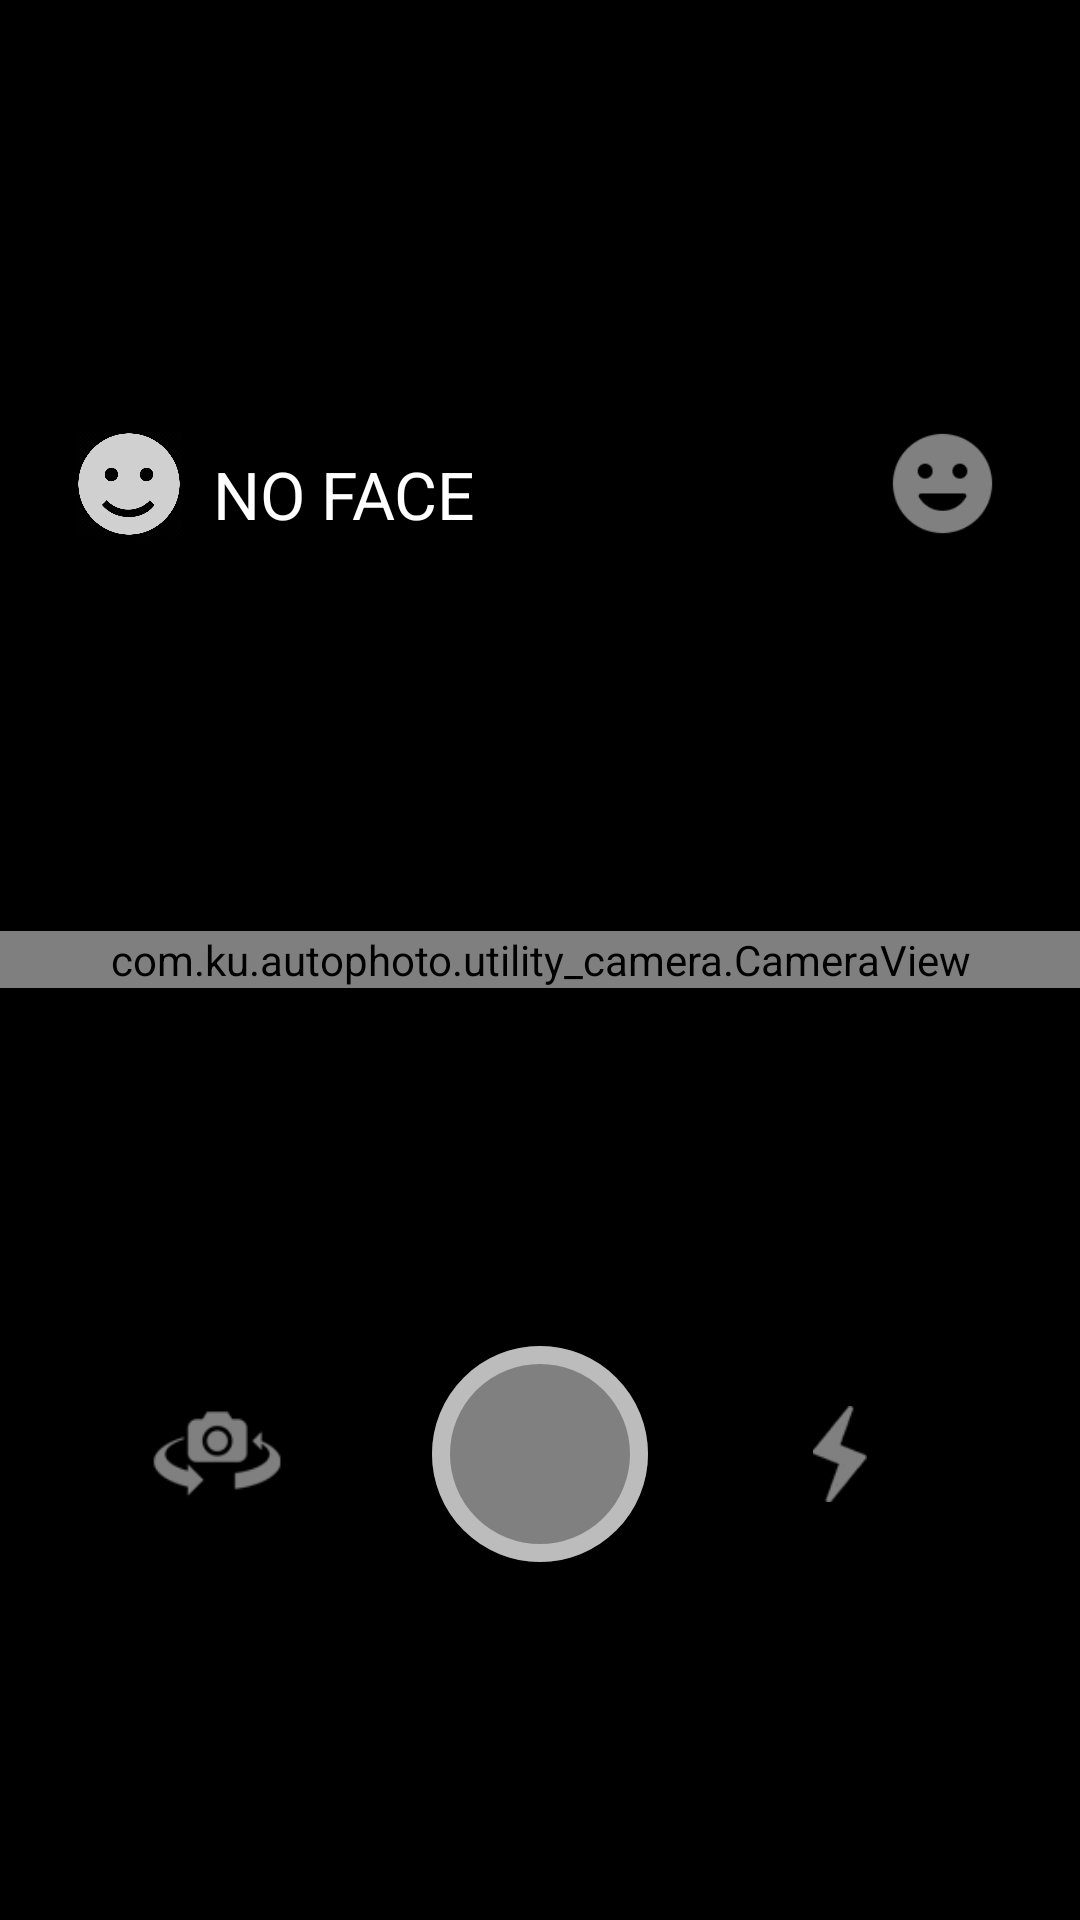

Produce the Android XML layout that renders to this screen, including the resource entries it uses.
<!-- AndroidManifest.xml: application theme AppTheme.Fullscreen -->
<!-- res/layout/activity_main.xml -->
<?xml version="1.0" encoding="utf-8"?>
<androidx.constraintlayout.widget.ConstraintLayout xmlns:android="http://schemas.android.com/apk/res/android"
    xmlns:app="http://schemas.android.com/apk/res-auto"
    xmlns:tools="http://schemas.android.com/tools"
    android:layout_width="match_parent"
    android:layout_height="match_parent"
    android:background="@color/colorBlack"
    tools:context=".activities.MainActivity">

    <ImageView
        android:id="@+id/smileicon"
        android:layout_width="0dp"
        android:layout_height="0dp"
        android:background="@color/colorBlack"
        android:src="@drawable/smile"
        android:tint="@color/colorButton_active"
        android:layout_marginStart="25dp"
        android:layout_marginTop="12dp"
        app:layout_constraintDimensionRatio="1"
        app:layout_constraintWidth_percent="0.1"
        app:layout_constraintTop_toTopOf="parent"
        app:layout_constraintBottom_toTopOf="@id/camera_view"
        app:layout_constraintStart_toStartOf="parent" />

    <TextView
        android:id="@+id/text_num_people"
        android:layout_width="wrap_content"
        android:layout_height="wrap_content"
        android:layout_marginEnd="30dp"
        android:textAppearance="?android:attr/textAppearanceLarge"
        android:textColor="@color/colorWhite"
        android:maxLines="1"
        android:layout_marginStart="10dp"
        android:text="NO FACE"
        android:layout_marginTop="10dp"
        app:layout_constraintStart_toEndOf="@id/smileicon"
        app:layout_constraintBottom_toBottomOf="@id/smileicon"/>

    <ImageButton
        android:id="@+id/button_train"
        android:layout_width="0dp"
        android:layout_height="0dp"
        android:layout_marginEnd="26dp"
        android:layout_marginTop="12dp"
        android:background="@drawable/selector_button_emotion"
        android:button="@android:color/transparent"
        app:layout_constraintBottom_toTopOf="@id/camera_view"
        app:layout_constraintTop_toTopOf="parent"
        app:layout_constraintDimensionRatio="1"
        app:layout_constraintWidth_percent="0.11"
        app:layout_constraintEnd_toEndOf="parent" />

    <com.ku.autophoto.utility_camera.CameraView
        android:id="@+id/camera_view"
        android:layout_width="match_parent"
        android:layout_height="wrap_content"
        android:keepScreenOn="true"
        app:layout_constraintBottom_toBottomOf="parent"
        app:layout_constraintEnd_toEndOf="parent"
        app:layout_constraintStart_toStartOf="parent"
        app:layout_constraintTop_toTopOf="parent" />

    <ImageButton
        android:id="@+id/button_flip"
        android:layout_width="0dp"
        android:layout_height="0dp"
        android:layout_marginTop="20dp"
        android:layout_marginEnd="50dp"
        android:layout_marginBottom="20dp"
        android:background="@drawable/selector_button_flip"
        app:layout_constraintBottom_toBottomOf="@+id/button_snap"
        app:layout_constraintDimensionRatio="h,100:135"
        app:layout_constraintEnd_toStartOf="@+id/button_snap"
        app:layout_constraintTop_toTopOf="@+id/button_snap" />

    <ImageButton
        android:id="@+id/button_snap"
        android:layout_width="0dp"
        android:layout_height="0dp"
        android:background="@drawable/selector_button_snap"
        app:layout_constraintTop_toBottomOf="@id/camera_view"
        app:layout_constraintBottom_toBottomOf="parent"
        app:layout_constraintDimensionRatio="1"
        app:layout_constraintWidth_percent="0.2"
        app:layout_constraintLeft_toLeftOf="parent"
        app:layout_constraintRight_toRightOf="parent" />

    <CheckBox
        android:id="@+id/checkbox_flash"
        android:layout_width="0dp"
        android:layout_height="0dp"
        android:layout_marginStart="55dp"
        android:layout_marginTop="20dp"
        android:layout_marginBottom="20dp"
        android:background="@drawable/selector_checkbox_flash"
        android:button="@android:color/transparent"
        app:layout_constraintBottom_toBottomOf="@+id/button_snap"
        app:layout_constraintDimensionRatio="h,100:56"
        app:layout_constraintStart_toEndOf="@+id/button_snap"
        app:layout_constraintTop_toTopOf="@+id/button_snap" />

    <TextView
        android:id="@+id/text_countdown"
        android:layout_width="wrap_content"
        android:layout_height="wrap_content"
        android:maxLines="1"
        android:text="Keep smiling"
        android:textColor="@color/colorWhite"
        android:textSize="35sp"
        android:visibility="gone"
        app:layout_constraintBottom_toBottomOf="parent"
        app:layout_constraintEnd_toEndOf="parent"
        app:layout_constraintStart_toStartOf="parent"
        app:layout_constraintTop_toTopOf="parent" />

</androidx.constraintlayout.widget.ConstraintLayout>
<!-- resources referenced by this layout -->
<resources>
  <color name="colorBlack">#000000</color>
  <color name="colorButton_active">#ddf0f0f0</color>
  <color name="colorWhite">#ffffff</color>
  <!-- drawable selector_button_emotion (drawable) -->
  <?xml version="1.0" encoding="utf-8"?>
  <selector xmlns:android="http://schemas.android.com/apk/res/android">
      <item android:state_pressed="true">
          <bitmap android:src="@drawable/emotion"
              android:tint="@color/colorWhite" />
      </item>
      <item>
          <bitmap android:src="@drawable/emotion"
              android:tint="@color/colorButton_inactive" />
      </item>
  </selector>
  <!-- drawable selector_button_flip (drawable) -->
  <?xml version="1.0" encoding="utf-8"?>
  <selector xmlns:android="http://schemas.android.com/apk/res/android">
      <item android:state_pressed="true">
          <bitmap android:src="@drawable/flip"
              android:tint="@color/colorButton_active" />
      </item>
      <item>
          <bitmap android:src="@drawable/flip"
              android:tint="@color/colorButton_inactive" />
      </item>
  </selector>
  <!-- drawable selector_button_snap (drawable) -->
  <?xml version="1.0" encoding="utf-8"?>
  <selector xmlns:android="http://schemas.android.com/apk/res/android">
      <item android:drawable="@drawable/shape_snap_selected" android:state_selected="true" />
      <item android:drawable="@drawable/shape_snap_selected" android:state_pressed="true" />
      <item android:drawable="@drawable/shape_snap" />
  </selector>
  <!-- drawable selector_checkbox_flash (drawable) -->
  <?xml version="1.0" encoding="utf-8"?>
  <selector xmlns:android="http://schemas.android.com/apk/res/android">
      <item android:state_checked="true">
          <bitmap android:src="@drawable/flash"
              android:tint="@color/colorWhite" />
      </item>
      <item>
          <bitmap android:src="@drawable/flash"
              android:tint="@color/colorButton_inactive" />
      </item>
  </selector>
  <!-- drawable smile: png bitmap (drawable, 27738 bytes) -->
  <style name="AppTheme.Fullscreen" parent="Theme.AppCompat.Light.DarkActionBar">
          <item name="windowNoTitle">true</item>
          <item name="windowActionBar">false</item>
          <item name="android:windowFullscreen">true</item>
          <item name="android:windowContentOverlay">@null</item>
      </style>
  <!-- drawable emotion: png bitmap (drawable, 1460 bytes) -->
  <color name="colorButton_inactive">#88f0f0f0</color>
  <!-- drawable flip: png bitmap (drawable, 3606 bytes) -->
  <!-- drawable shape_snap_selected (drawable) -->
  <?xml version="1.0" encoding="utf-8"?>
  <layer-list xmlns:android="http://schemas.android.com/apk/res/android">
      <item >
          <shape android:shape="oval" >
              <solid android:color="@color/colorButton_active" />
          </shape>
      </item>
      <item >
          <shape android:shape="oval">
              <solid android:color="@android:color/transparent" />
              <stroke
                  android:width="6dp"
                  android:color="@color/colorButton_active"/>
          </shape>
      </item>
  </layer-list>
  <!-- drawable shape_snap (drawable) -->
  <?xml version="1.0" encoding="utf-8"?>
  <layer-list xmlns:android="http://schemas.android.com/apk/res/android">
      <item >
          <shape android:shape="oval" >
              <solid android:color="@color/colorButton_inactive" />
          </shape>
      </item>
      <item >
          <shape android:shape="oval">
              <solid android:color="@android:color/transparent" />
              <stroke
                  android:width="6dp"
                  android:color="@color/colorButton_inactive"/>
          </shape>
      </item>
  </layer-list>
  <!-- drawable flash: png bitmap (drawable, 1751 bytes) -->
</resources>
